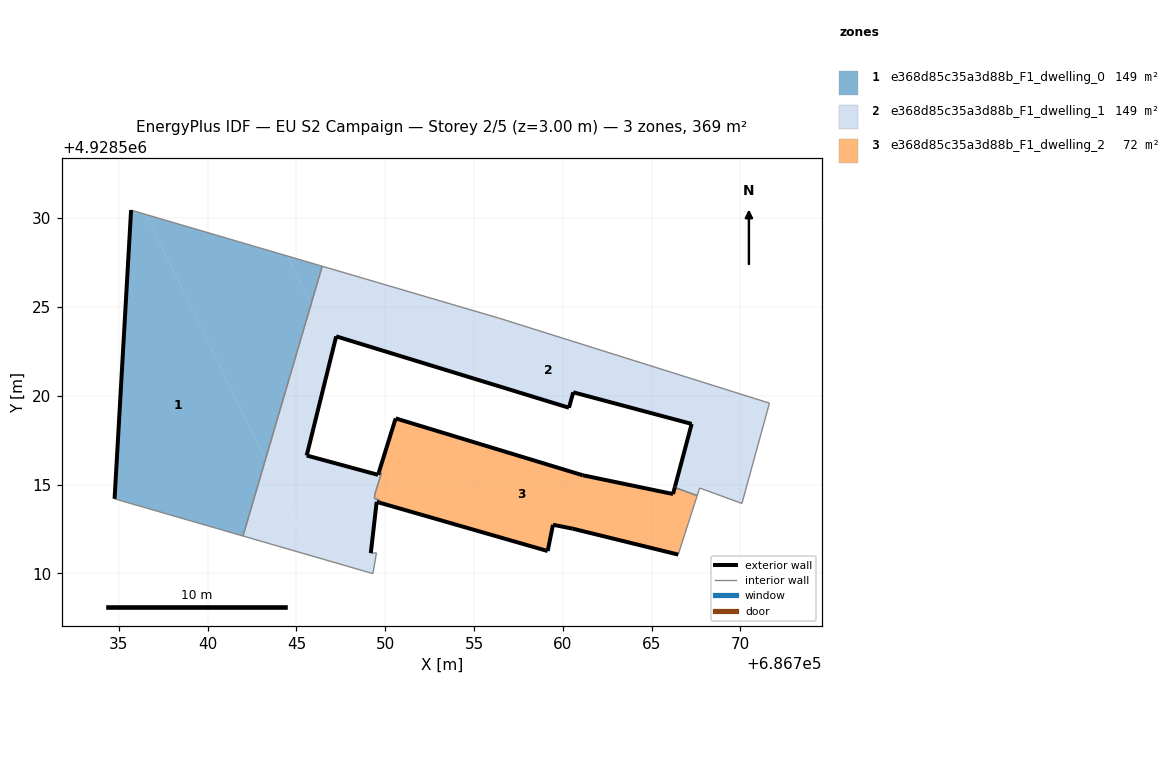
=== STOREY PLAN SPEC (per zone: floor XY polygon, exterior-wall plan segments, windows/doors) ===
zone 1: e368d85c35a3d88b_F1_dwelling_0  (148.6 m²)
  floor: (686741.99, 4928512.10) (686743.26, 4928516.41) (686736.52, 4928530.21) (686735.69, 4928530.46) (686734.76, 4928514.20)
  floor: (686743.26, 4928516.41) (686745.82, 4928525.14) (686744.48, 4928527.87) (686736.52, 4928530.21)
  floor: (686745.82, 4928525.14) (686746.45, 4928527.29) (686744.48, 4928527.87)
  exterior wall: (686734.76, 4928514.20) – (686735.69, 4928530.46)  [16.3 m]
  interior walls: 3
zone 2: e368d85c35a3d88b_F1_dwelling_1  (148.6 m²)
  floor: (686749.31, 4928509.99) (686749.51, 4928511.15) (686749.19, 4928511.14) (686749.52, 4928514.03) (686749.66, 4928513.98) (686749.68, 4928514.13) (686749.39, 4928514.22) (686749.42, 4928514.46) (686749.79, 4928515.65) (686749.64, 4928515.69) (686749.60, 4928515.54) (686745.58, 4928516.64) (686747.24, 4928523.35) (686746.60, 4928523.54) (686745.82, 4928525.14) (686743.26, 4928516.41) (686745.92, 4928510.97)
  floor: (686770.09, 4928513.93) (686771.64, 4928519.58) (686756.46, 4928524.36) (686746.45, 4928527.29) (686745.82, 4928525.14) (686746.60, 4928523.55) (686760.35, 4928519.33) (686760.59, 4928520.20) (686767.26, 4928518.41) (686766.41, 4928515.23) (686767.69, 4928514.76) (686767.71, 4928514.80)
  floor: (686760.35, 4928519.33) (686746.60, 4928523.55) (686745.82, 4928525.14) (686746.09, 4928526.07) (686745.82, 4928525.14) (686746.60, 4928523.54)
  floor: (686745.92, 4928510.97) (686743.26, 4928516.41) (686741.99, 4928512.10)
  floor: (686767.57, 4928514.38) (686767.66, 4928514.66) (686767.69, 4928514.76) (686766.41, 4928515.23) (686766.32, 4928514.89) (686766.31, 4928514.84)
  exterior wall: (686766.31, 4928514.84) – (686766.32, 4928514.91)  [0.1 m]
  exterior wall: (686766.32, 4928514.91) – (686767.26, 4928518.42)  [3.6 m]
  exterior wall: (686767.26, 4928518.42) – (686760.59, 4928520.20)  [6.9 m]
  exterior wall: (686760.59, 4928520.20) – (686760.35, 4928519.33)  [0.9 m]
  exterior wall: (686760.35, 4928519.33) – (686747.24, 4928523.35)  [13.7 m]
  exterior wall: (686747.24, 4928523.35) – (686745.58, 4928516.64)  [6.9 m]
  exterior wall: (686745.58, 4928516.64) – (686749.60, 4928515.55)  [4.2 m]
  exterior wall: (686749.60, 4928515.55) – (686749.64, 4928515.69)  [0.1 m]
  exterior wall: (686749.66, 4928513.98) – (686749.52, 4928514.03)  [0.2 m]
  exterior wall: (686749.52, 4928514.03) – (686749.19, 4928511.14)  [2.9 m]
  interior walls: 17
zone 3: e368d85c35a3d88b_F1_dwelling_2  (71.7 m²)
  floor: (686766.50, 4928511.06) (686767.56, 4928514.34) (686767.57, 4928514.38) (686766.31, 4928514.84) (686766.21, 4928514.46) (686761.12, 4928515.53) (686750.59, 4928518.72) (686749.64, 4928515.69) (686749.79, 4928515.65) (686749.42, 4928514.46) (686749.39, 4928514.22) (686749.68, 4928514.13) (686749.66, 4928513.98) (686759.15, 4928511.26) (686759.45, 4928512.74) (686760.56, 4928512.52)
  exterior wall: (686760.56, 4928512.52) – (686759.45, 4928512.74)  [1.1 m]
  exterior wall: (686759.45, 4928512.74) – (686759.15, 4928511.26)  [1.5 m]
  exterior wall: (686759.15, 4928511.26) – (686749.66, 4928513.98)  [9.9 m]
  exterior wall: (686749.64, 4928515.69) – (686750.59, 4928518.73)  [3.2 m]
  exterior wall: (686750.59, 4928518.73) – (686761.12, 4928515.53)  [11.0 m]
  exterior wall: (686761.12, 4928515.53) – (686766.21, 4928514.47)  [5.2 m]
  exterior wall: (686766.21, 4928514.47) – (686766.31, 4928514.84)  [0.4 m]
  exterior wall: (686766.50, 4928511.06) – (686760.56, 4928512.52)  [6.1 m]
  interior walls: 8

=== DERIVED (storey summary) ===
Building: EU S2 Campaign
Storey: 2 of 5  (floor level z = 3.00 m)
Storey gross floor area: 368.8 m²
Zones on this storey: 3
  - e368d85c35a3d88b_F1_dwelling_0: floor 148.6 m²; exterior wall 16.3 m (48.9 m²); WWR 0.0%
  - e368d85c35a3d88b_F1_dwelling_1: floor 148.6 m²; exterior wall 39.5 m (118.5 m²); WWR 0.0%
  - e368d85c35a3d88b_F1_dwelling_2: floor 71.7 m²; exterior wall 38.4 m (115.2 m²); WWR 0.0%
Zone adjacency (shared interzone walls):
  - e368d85c35a3d88b_F1_dwelling_0 ↔ e368d85c35a3d88b_F1_dwelling_1
  - e368d85c35a3d88b_F1_dwelling_1 ↔ e368d85c35a3d88b_F1_dwelling_2